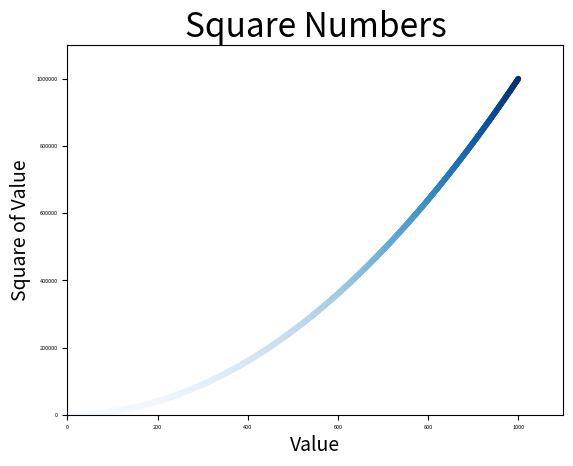

Here is the Python script that generated this plot:
import matplotlib.pyplot as plt

x_values = range(1, 1001)
y_values = [x**2 for x in x_values]

plt.style.use("seaborn-v0_8-colorblind")
fig, ax = plt.subplots()
ax.scatter(x_values, y_values, c=y_values, cmap=plt.cm.Blues, s=10)

ax.set_title("Square Numbers", fontsize=24)
ax.set_xlabel("Value", fontsize=14)
ax.set_ylabel("Square of Value", fontsize=14)
ax.tick_params(labelsize=4)
ax.ticklabel_format(style="plain")

ax.axis([0, 1100, 0, 1_100_000])

plt.savefig("scatter_squares.png", bbox_inches="tight")
